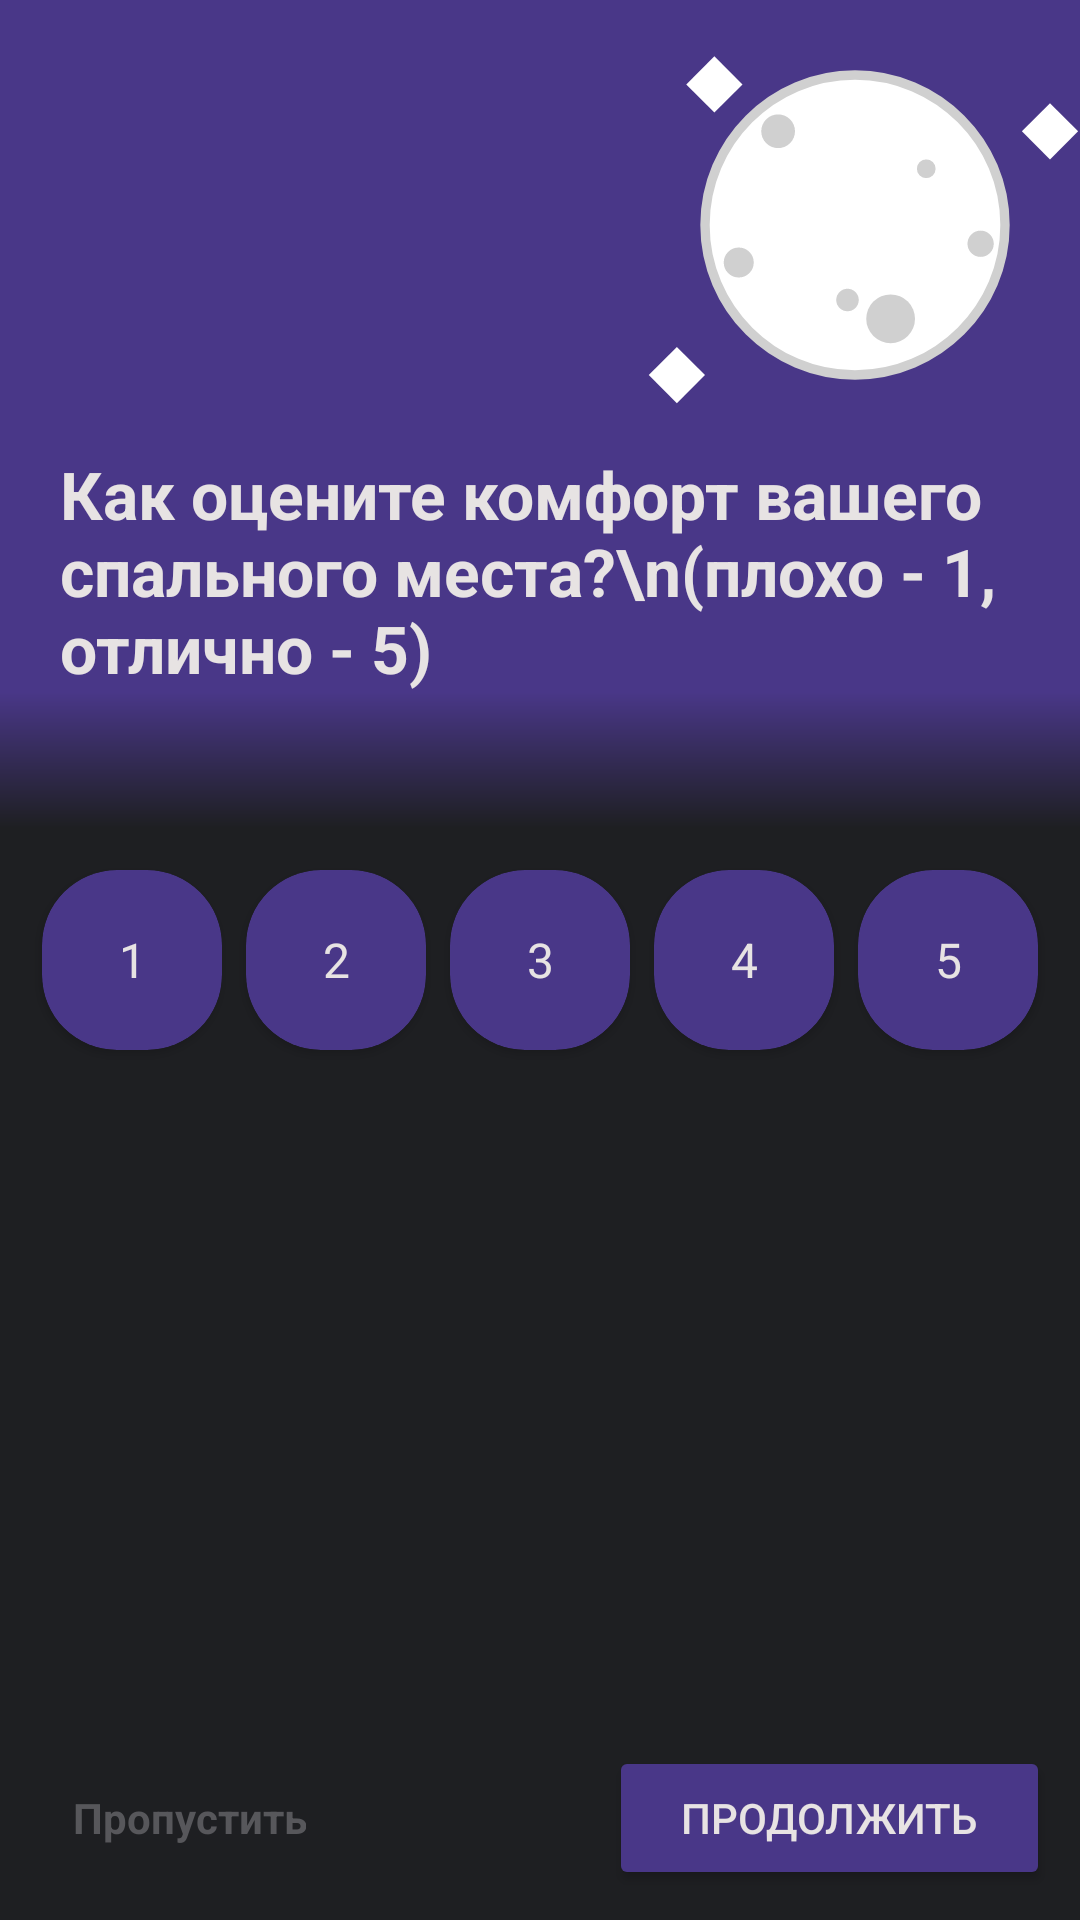

Reconstruct the res/layout file that produces this screen, plus the resources it refers to.
<!-- AndroidManifest.xml: application theme Theme.SleepApp -->
<!-- res/layout/activity_bedroom_comfort.xml -->
<RelativeLayout xmlns:android="http://schemas.android.com/apk/res/android"
    xmlns:tools="http://schemas.android.com/tools"
    android:layout_width="match_parent"
    android:layout_height="match_parent"
    xmlns:app="http://schemas.android.com/apk/res-auto"
    android:background="@color/gray">

    <RelativeLayout
        android:id="@+id/top_layout"
        android:layout_width="wrap_content"
        android:layout_height="wrap_content"
        android:background="@color/special_light_purple"
        >

        <View
            android:id="@+id/ic_moon"
            android:layout_width="150dp"
            android:layout_height="150dp"
            android:background="@drawable/ic_moon_8"

            android:layout_alignParentTop="true"
            android:layout_alignParentEnd="true"
            />

        <TextView
            android:id="@+id/text_duration_sleep"
            android:layout_width="match_parent"
            android:layout_height="wrap_content"

            android:layout_marginHorizontal="20dp"
            android:layout_below="@id/ic_moon"

            android:text="Как оцените комфорт вашего спального места?\n(плохо - 1, отлично - 5)"
            android:textColor="@color/accent"
            android:textSize="22sp"
            android:textStyle="bold" />
    </RelativeLayout>

    <View
        android:id="@+id/gradient_top_layout"
        android:layout_below="@+id/top_layout"
        android:layout_above="@id/center_layout"

        android:layout_marginBottom="10dp"
        android:layout_width="match_parent"
        android:layout_height="match_parent"
        android:background="@drawable/gradient_overlay" />

    <LinearLayout
        android:id="@+id/center_layout"
        android:layout_width="wrap_content"
        android:layout_height="wrap_content"

        android:orientation="horizontal"
        android:layout_centerInParent="true">

        <androidx.cardview.widget.CardView
            android:id="@+id/bedroom_comfort_button_1"
            android:layout_width="60dp"
            android:layout_height="60dp"
            app:cardCornerRadius="25dp"
            app:cardBackgroundColor="@color/special_light_purple"
            android:layout_margin="4dp">
            <TextView
                android:layout_width="match_parent"
                android:layout_height="match_parent"
                android:text="1"
                android:textColor="@color/accent"
                android:textSize="16sp"
                android:gravity="center"/>
        </androidx.cardview.widget.CardView>

        <androidx.cardview.widget.CardView
            android:id="@+id/bedroom_comfort_button_2"
            android:layout_width="60dp"
            android:layout_height="60dp"
            app:cardCornerRadius="25dp"
            app:cardBackgroundColor="@color/special_light_purple"
            android:layout_margin="4dp">
            <TextView
                android:layout_width="match_parent"
                android:layout_height="match_parent"
                android:text="2"
                android:textColor="@color/accent"
                android:textSize="16sp"
                android:gravity="center"/>
        </androidx.cardview.widget.CardView>

        <androidx.cardview.widget.CardView
            android:id="@+id/bedroom_comfort_button_3"
            android:layout_width="60dp"
            android:layout_height="60dp"
            app:cardCornerRadius="25dp"
            app:cardBackgroundColor="@color/special_light_purple"
            android:layout_margin="4dp">
            <TextView
                android:layout_width="match_parent"
                android:layout_height="match_parent"
                android:text="3"
                android:textColor="@color/accent"
                android:textSize="16sp"
                android:gravity="center"/>
        </androidx.cardview.widget.CardView>

        <androidx.cardview.widget.CardView
            android:id="@+id/bedroom_comfort_button_4"
            android:layout_width="60dp"
            android:layout_height="60dp"
            app:cardCornerRadius="25dp"
            app:cardBackgroundColor="@color/special_light_purple"
            android:layout_margin="4dp">
            <TextView
                android:layout_width="match_parent"
                android:layout_height="match_parent"
                android:text="4"
                android:textColor="@color/accent"
                android:textSize="16sp"
                android:gravity="center"/>
        </androidx.cardview.widget.CardView>

        <androidx.cardview.widget.CardView
            android:id="@+id/bedroom_comfort_button_5"
            android:layout_width="60dp"
            android:layout_height="60dp"
            app:cardCornerRadius="25dp"
            app:cardBackgroundColor="@color/special_light_purple"
            android:layout_margin="4dp">
            <TextView
                android:layout_width="match_parent"
                android:layout_height="match_parent"
                android:text="5"
                android:textColor="@color/accent"
                android:textSize="16sp"
                android:gravity="center"/>
        </androidx.cardview.widget.CardView>

    </LinearLayout>

    <Button
        android:id="@+id/next_sleep_diary_page_button"
        android:layout_width="wrap_content"
        android:layout_height="wrap_content"
        android:text="Продолжить"
        android:textSize="14sp"
        android:textColor="@color/accent"
        android:backgroundTint="@color/special_light_purple"
        android:paddingHorizontal="24dp"
        android:layout_alignParentEnd="true"
        android:layout_alignParentBottom="true"
        android:layout_margin="10dp"
        />

    <TextView
        android:id="@+id/skip_bedroom_comfort"

        android:layout_width="wrap_content"
        android:layout_height="wrap_content"
        android:text="Пропустить"
        android:textColor="@color/super_mega_light_gray"
        android:textSize="14sp"
        android:textStyle="bold"

        android:gravity="center"
        android:paddingHorizontal="24dp"
        android:layout_alignParentStart="true"
        android:layout_alignTop="@id/next_sleep_diary_page_button"
        android:layout_alignBottom="@id/next_sleep_diary_page_button"
        />

</RelativeLayout>
<!-- resources referenced by this layout -->
<resources>
  <color name="accent">#E7E3E3</color>
  <color name="gray">#1e1f22</color>
  <color name="special_light_purple">#493788</color>
  <color name="super_mega_light_gray">#57575B</color>
  <!-- drawable gradient_overlay (drawable) -->
  <shape xmlns:android="http://schemas.android.com/apk/res/android">
      <gradient
          android:startColor="@color/special_light_purple"
          android:endColor="@color/gray"
          android:angle="270" />
  </shape>
  <!-- drawable ic_moon_8 (drawable) -->
  <vector xmlns:android="http://schemas.android.com/apk/res/android"
      android:width="24dp"
      android:height="24dp"
      android:viewportWidth="24"
      android:viewportHeight="24">
  
      
      <path
          android:fillColor="@color/special_light_purple"
          android:pathData="M0,0h24v24h-24z" />
  
      
      <path
          android:fillColor="#FFFFFF"
          android:pathData="M12,4c4.41,0,8,3.59,8,8s-3.59,8-8,8s-8-3.59-8-8S7.59,4,12,4z"
          android:strokeColor="#D0D0D0"
          android:strokeWidth="0.5"
          />
  
      
      <path
          android:fillColor="#D0D0D0"
          android:pathData="M5,14a0.8,0.8 0 1 0 1.6,0a0.8,0.8 0 1 0 -1.6,0z" />
      <path
          android:fillColor="#D0D0D0"
          android:pathData="M11,16a0.6,0.6 0 1 0 1.2,0a0.6,0.6 0 1 0 -1.2,0z" />
      <path
          android:fillColor="#D0D0D0"
          android:pathData="M18,13a0.7,0.7 0 1 0 1.4,0a0.7,0.7 0 1 0 -1.4,0z" />
      <path
          android:fillColor="#D0D0D0"
          android:pathData="M15.3,9a0.5,0.5 0 1 0 1,0a0.5,0.5 0 1 0 -1,0z" />
      <path
          android:fillColor="#D0D0D0"
          android:pathData="M7,7a0.9,0.9 0 1 0 1.8,0a0.9,0.9 0 1 0 -1.8,0z" />
      <path
          android:fillColor="#D0D0D0"
          android:pathData="M12.6,17a1.3,1.3 0 1 0 2.6,0a1.3,1.3 0 1 0 -2.6,0z" />
  
      
      <path
          android:fillColor="#FFFFFF"
          android:pathData="M6,4.5l-1.5,1.5 -1.5,-1.5 1.5,-1.5z" />
  
      <path
          android:fillColor="#FFFFFF"
          android:pathData="M23.9,7l-1.5,1.5 -1.5,-1.5 1.5,-1.5z" />
  
      <path
          android:fillColor="#FFFFFF"
          android:pathData="M4,20l-1.5,1.5 -1.5,-1.5 1.5,-1.5z" />
  </vector>
  <style name="Theme.SleepApp" parent="Base.Theme.SleepApp" />
  <style name="Base.Theme.SleepApp" parent="Theme.Material3.DayNight.NoActionBar">
          
          
      </style>
</resources>
